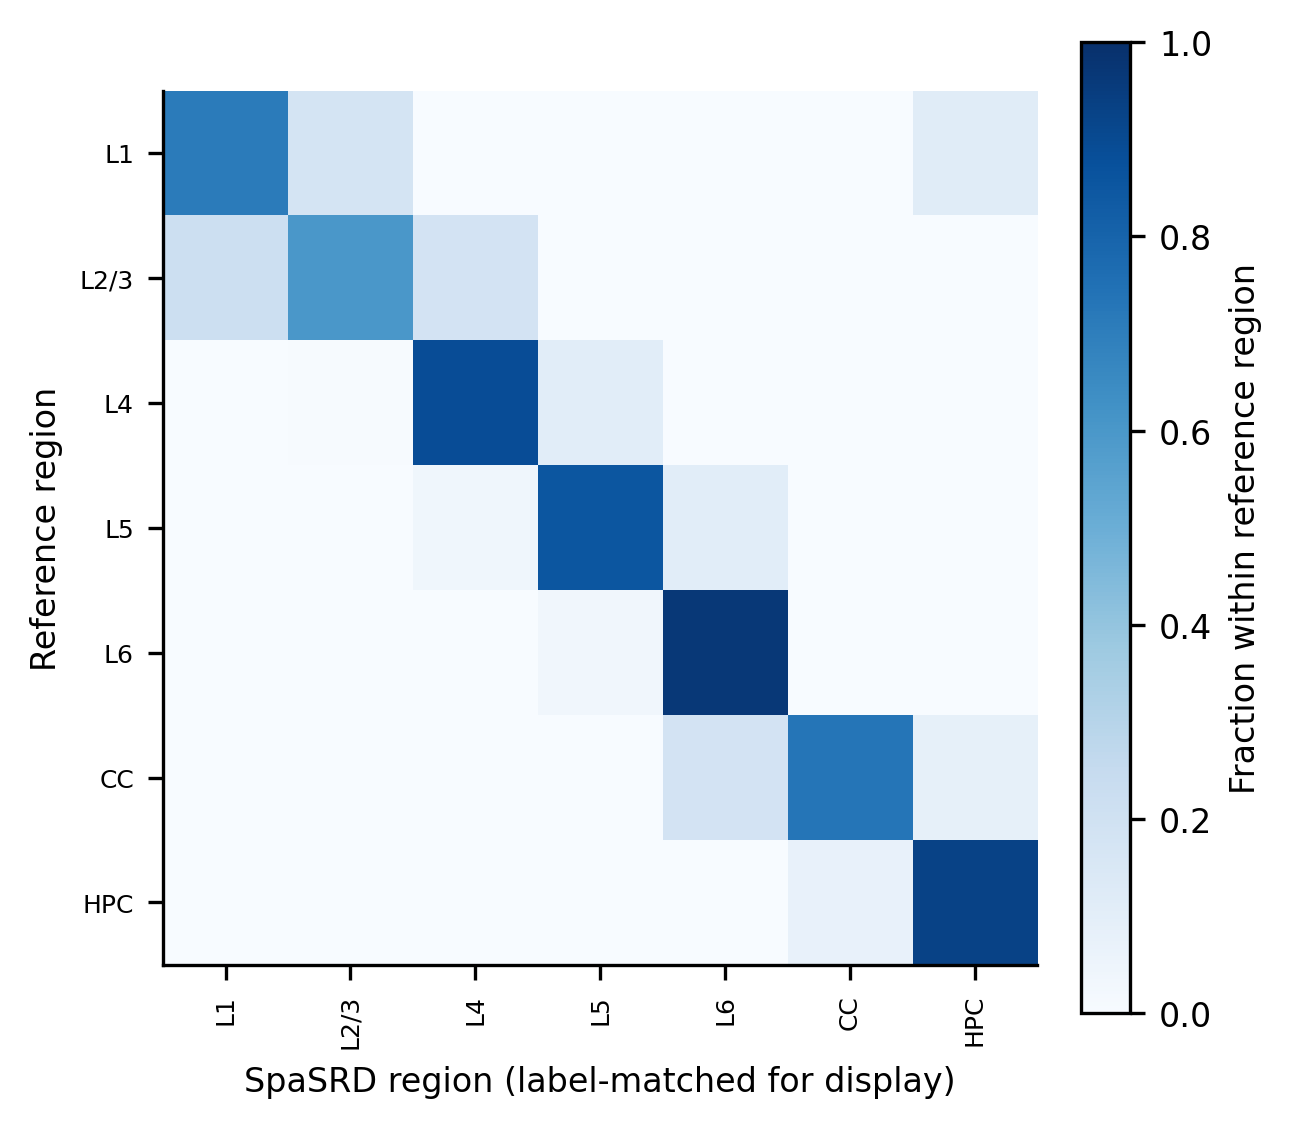

The table this chart was drawn from, first rows:
, L1, L2/3, L4, L5, L6, CC, HPC
L1, 0.708, 0.177, 0.0, 0.0, 0.0, 0.0, 0.115
L2/3, 0.2176, 0.5992, 0.1832, 0.0, 0.0, 0.0, 0.0
L4, 0.0, 0.004348, 0.887, 0.1087, 0.0, 0.0, 0.0
L5, 0.0, 0.0, 0.03846, 0.8526, 0.109, 0.0, 0.0
L6, 0.0, 0.0, 0.0, 0.03139, 0.9686, 0.0, 0.0
CC, 0.0, 0.0, 0.0, 0.0, 0.1818, 0.7338, 0.08442
HPC, 0.0, 0.0, 0.0, 0.0, 0.0, 0.07246, 0.9275
